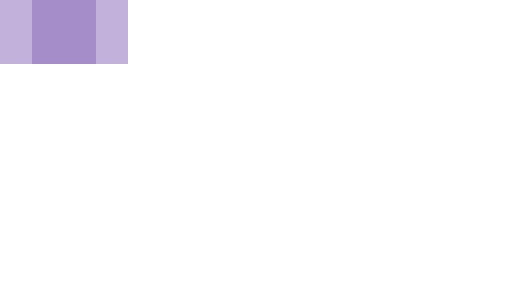
t = 0.00 s
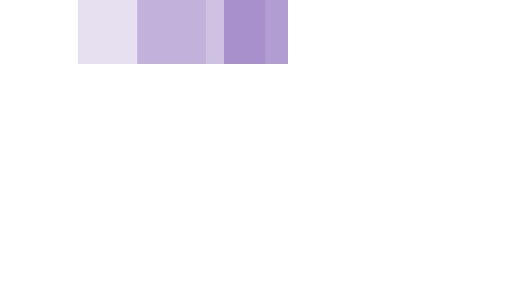
t = 0.35 s
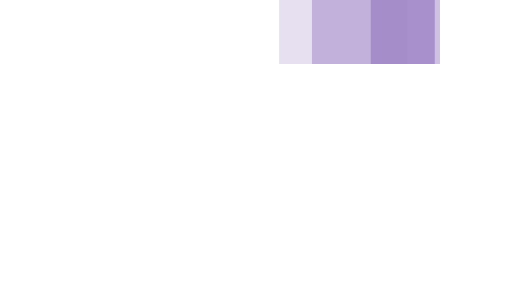
t = 0.75 s
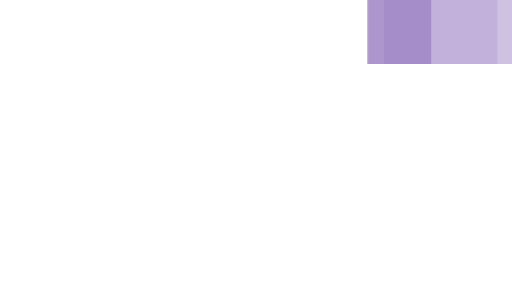
t = 1.10 s
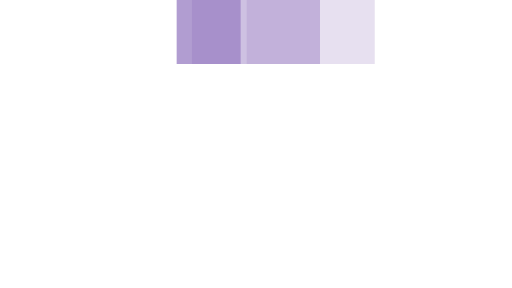
t = 1.45 s
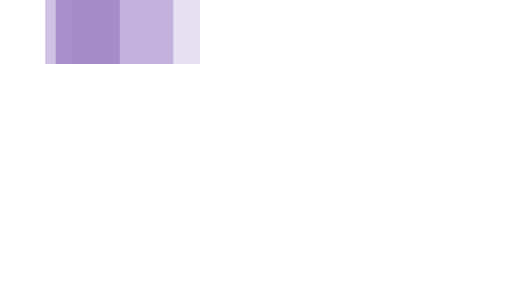
t = 1.85 s

The animated SVG that drew these frames (rendered in a browser with its animation timeline set to each time). Animation: 3 SMIL elements (animateTransform=3); one cycle of 2.20 s, repeats indefinitely.

<svg xmlns="http://www.w3.org/2000/svg" viewBox="0 14 32 18" width="32" height="4"
	 fill="#9e84c5" preserveAspectRatio="none">
	<path opacity="0.8" transform="translate(0 0)" d="M2 14 V18 H6 V14z">
		<animateTransform attributeName="transform" type="translate"
						  values="0 0; 24 0; 0 0" dur="2s" begin="0"
						  repeatCount="indefinite"
						  keySplines="0.2 0.2 0.4 0.8;0.2 0.2 0.4 0.8" calcMode="spline"/>
	</path>
	<path opacity="0.5" transform="translate(0 0)" d="M0 14 V18 H8 V14z">
		<animateTransform attributeName="transform" type="translate"
						  values="0 0; 24 0; 0 0" dur="2s" begin="0.1s"
						  repeatCount="indefinite"
						  keySplines="0.2 0.2 0.4 0.8;0.2 0.2 0.4 0.8" calcMode="spline"/>
	</path>
	<path opacity="0.25" transform="translate(0 0)" d="M0 14 V18 H8 V14z">
		<animateTransform attributeName="transform" type="translate"
						  values="0 0; 24 0; 0 0" dur="2s" begin="0.2s"
						  repeatCount="indefinite"
						  keySplines="0.2 0.2 0.4 0.8;0.2 0.2 0.4 0.8" calcMode="spline"/>
	</path>
</svg>
